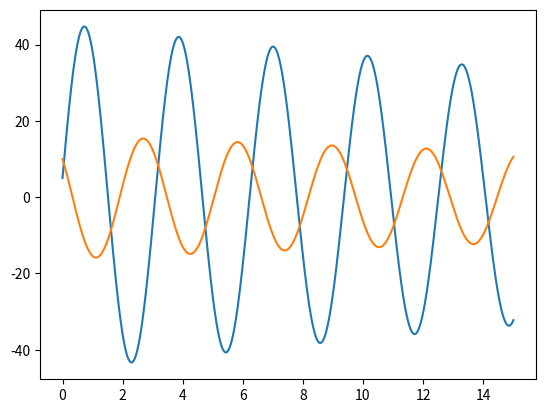

This figure's Python source:
import math
import matplotlib.pyplot as plt

# Class which solves system of differential equations using Euler's method
# data = An object which contains:
    # t0 = List. List of function values for t=0
    # h = Float. Step size
    # t_end = Int. t-value where the computation should end
    # func = List. List of functions. Takes input (t, [ARRAY OF FUNCTION VALUES AT t])
class Euler:
    def solve(data):
        try:
            t0 = data['t0']
            h = data['h']
            t_end = data['t_end']
            func = data['func']
        except KeyError:
            print("Input does not contain enough data")
            return 0


        t_curr = 0 # Current y
        t_points = [t_curr] # List of all time points

        values = [] # List of lists of all values
        [values.append([val]) for val in t0] # Add all t0 values to values list

        while t_curr < t_end:
            for idx, f in enumerate(func):
                curr_slope = f(t_curr, [var[-1] for var in values])
                values[idx].append(values[idx][-1] + h * curr_slope)
                print(values[idx][-1])

            t_curr = t_curr + h
            t_points.append(t_curr)

        return t_points, values

t_p, v = Euler.solve({
    't0': [5, 10],
    'h': 0.01,
    't_end': 15,
    'func': [
        lambda t, data: 2*data[0] + 8*data[1],
        lambda t, data: -1*data[0] - 2*data[1]
    ]
})

plt.plot(t_p, v[0])
plt.plot(t_p, v[1])
plt.show()